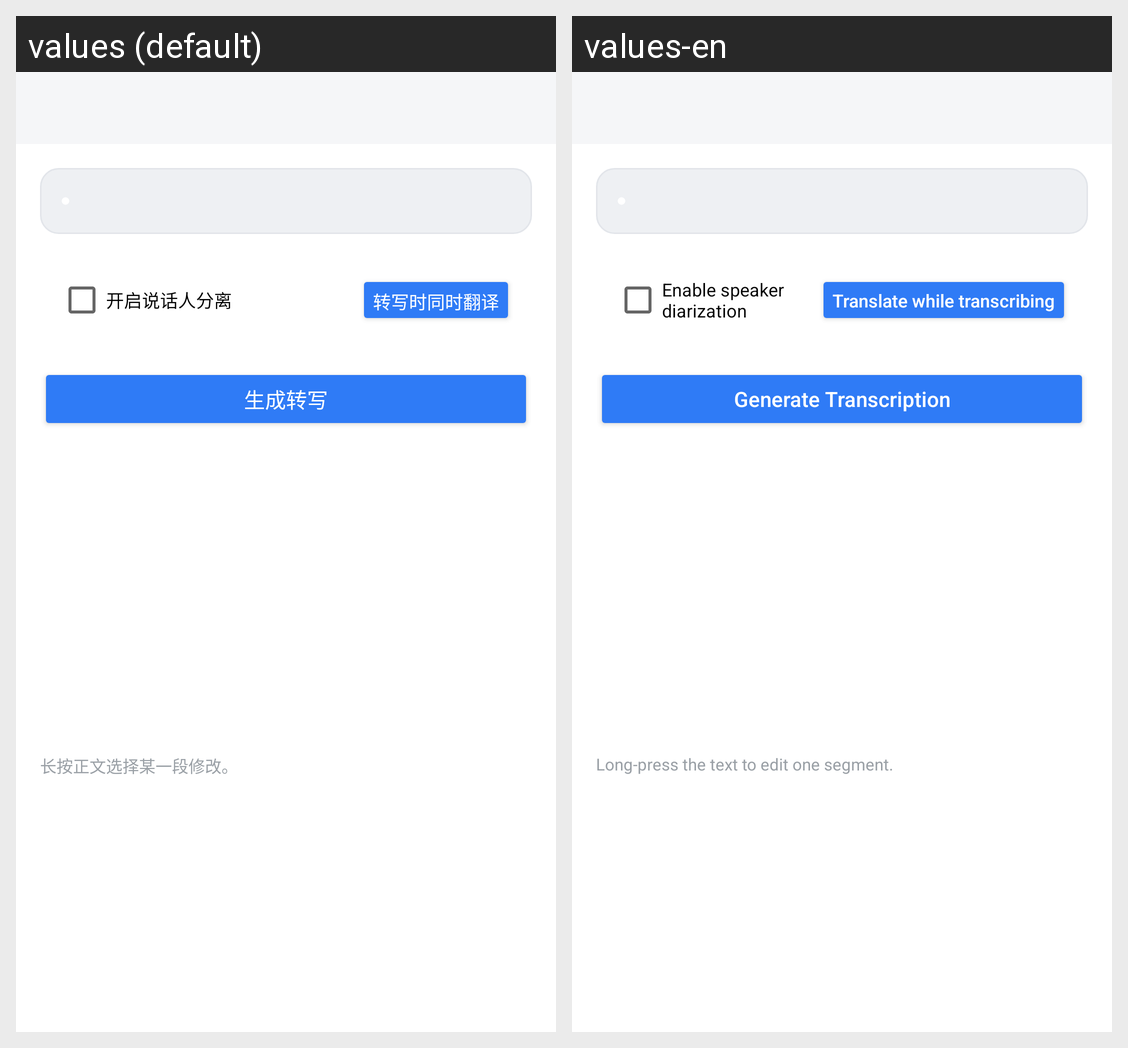

For this localized Android screen grid, give each drawn string resource with its value in every locale shown.
Android screen res/layout/activity_native_record_detail.xml rendered under 2 locales, left to right: values (default), values-en. Device: Nexus 5 (rendered at 1080×1920; each locale shown at half size, 540×960, under a caption strip naming it); theme Theme.MaterialComponents.DayNight.NoActionBar.
Strings drawn on this screen, with the default value and each locale's value (text and hints the layout hard-codes, and strings that could not be matched under every locale, appear in the picture but are not listed):

native_detail_enable_speaker
  values: 开启说话人分离
  values-en: Enable speaker diarization

native_detail_translate_lang_empty
  values: 转写时同时翻译
  values-en: Translate while transcribing

native_detail_gen_transfer
  values: 生成转写
  values-en: Generate Transcription

native_detail_transfer_edit_hint
  values: 长按正文选择某一段修改。
  values-en: Long-press the text to edit one segment.
